Dataset: semi-conductor-image-classification-first (GitHub, Natsukashii/Datasets). Classes: bad 1, good semiconductor.

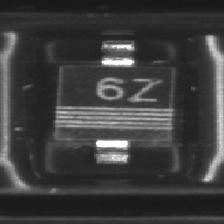
Label: good semiconductor

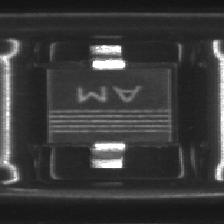
Label: good semiconductor

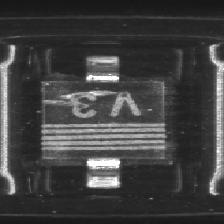
Label: bad 1

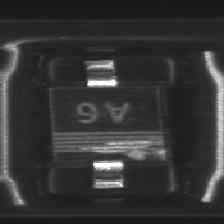
Label: bad 1

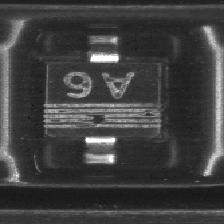
Label: bad 1

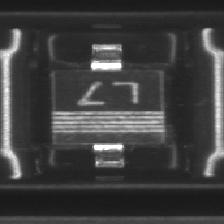
Label: good semiconductor
